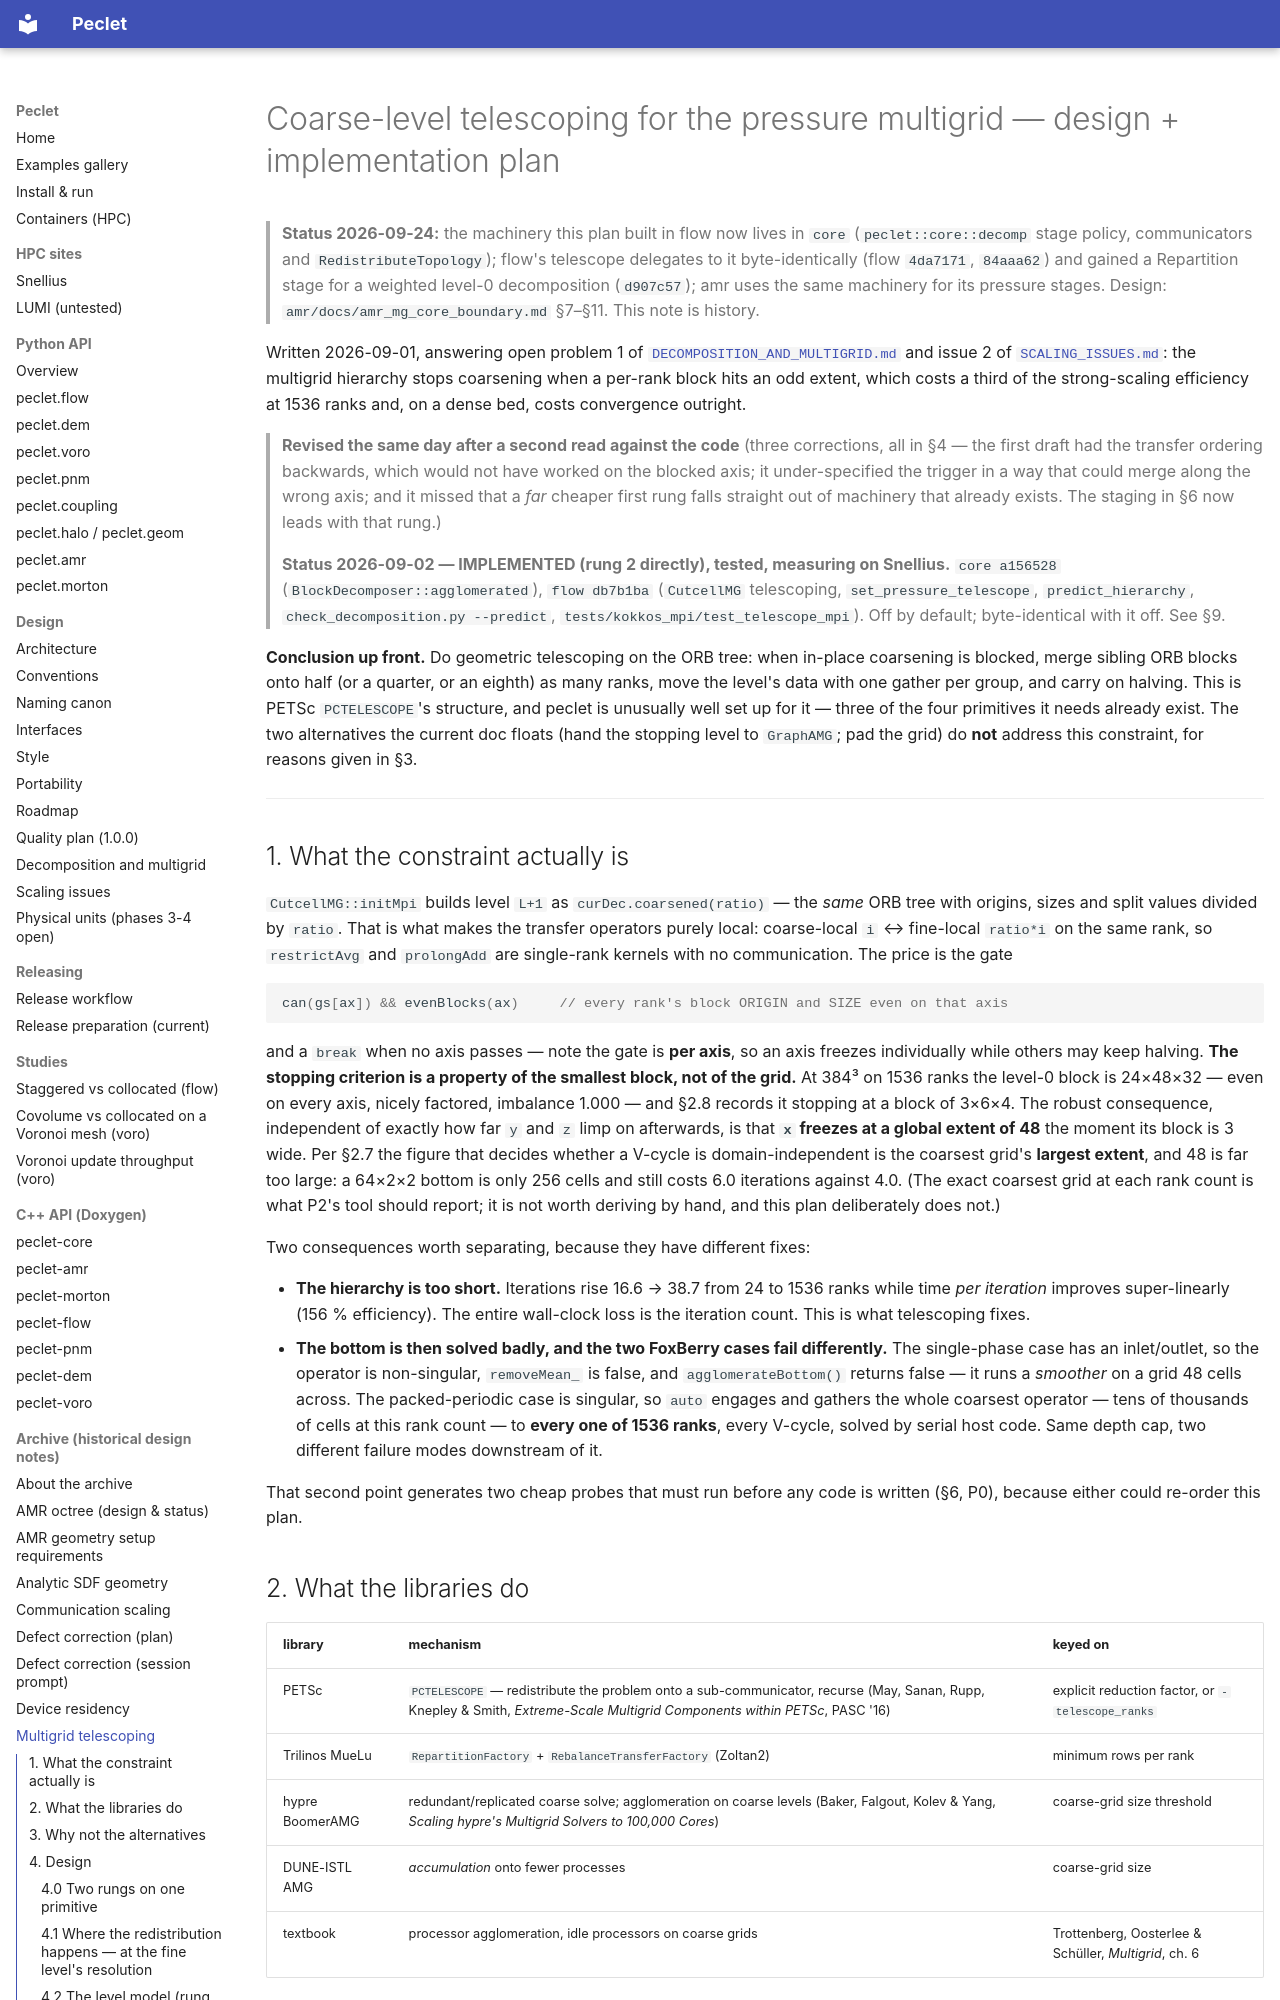

repository: computational-chemical-engineering/peclet · page: archive/MG_TELESCOPING_PLAN/index.html · generator: mkdocs

# Coarse-level telescoping for the pressure multigrid — design + implementation plan

> **Status 2026-09-24:** the machinery this plan built in flow now lives in `core`
> (`peclet::core::decomp` stage policy, communicators and `RedistributeTopology`); flow's telescope
> delegates to it byte-identically (flow `4da7171`, `84aaa62`) and gained a Repartition stage for a
> weighted level-0 decomposition (`d907c57`); amr uses the same machinery for its pressure stages.
> Design: `amr/docs/amr_mg_core_boundary.md` §7–§11. This note is history.

Written 2026-09-01, answering open problem 1 of
[`DECOMPOSITION_AND_MULTIGRID.md`](../DECOMPOSITION_AND_MULTIGRID.md) and issue 2 of
[`SCALING_ISSUES.md`](../SCALING_ISSUES.md): the multigrid hierarchy stops coarsening when a per-rank
block hits an odd extent, which costs a third of the strong-scaling efficiency at 1536 ranks and,
on a dense bed, costs convergence outright.

> **Revised the same day after a second read against the code** (three corrections, all in §4 —
> the first draft had the transfer ordering backwards, which would not have worked on the blocked
> axis; it under-specified the trigger in a way that could merge along the wrong axis; and it
> missed that a *far* cheaper first rung falls straight out of machinery that already exists. The
> staging in §6 now leads with that rung.)

> **Status 2026-09-02 — IMPLEMENTED (rung 2 directly), tested, measuring on Snellius.**
> `core a156528` (`BlockDecomposer::agglomerated`), `flow db7b1ba` (`CutcellMG` telescoping,
> `set_pressure_telescope`, `predict_hierarchy`, `check_decomposition.py --predict`,
> `tests/kokkos_mpi/test_telescope_mpi`). Off by default; byte-identical with it off. See §9.

**Conclusion up front.** Do geometric telescoping on the ORB tree: when in-place coarsening is
blocked, merge sibling ORB blocks onto half (or a quarter, or an eighth) as many ranks, move the
level's data with one gather per group, and carry on halving. This is PETSc `PCTELESCOPE`'s
structure, and peclet is unusually well set up for it — three of the four primitives it needs
already exist. The two alternatives the current doc floats (hand the stopping level to `GraphAMG`;
pad the grid) do **not** address this constraint, for reasons given in §3.

---

## 1. What the constraint actually is

`CutcellMG::initMpi` builds level `L+1` as `curDec.coarsened(ratio)` — the *same* ORB tree with
origins, sizes and split values divided by `ratio`. That is what makes the transfer operators purely
local: coarse-local `i` ↔ fine-local `ratio*i` on the same rank, so `restrictAvg` and `prolongAdd`
are single-rank kernels with no communication. The price is the gate

```cpp
can(gs[ax]) && evenBlocks(ax)     // every rank's block ORIGIN and SIZE even on that axis
```

and a `break` when no axis passes — note the gate is **per axis**, so an axis freezes individually
while others may keep halving. **The stopping criterion is a property of the smallest block, not of
the grid.** At 384³ on 1536 ranks the level-0 block is 24×48×32 — even on every axis, nicely
factored, imbalance 1.000 — and §2.8 records it stopping at a block of 3×6×4. The robust consequence,
independent of exactly how far `y` and `z` limp on afterwards, is that **`x` freezes at a global
extent of 48** the moment its block is 3 wide. Per §2.7 the figure that decides whether a V-cycle is
domain-independent is the coarsest grid's **largest extent**, and 48 is far too large: a 64×2×2
bottom is only 256 cells and still costs 6.0 iterations against 4.0. (The exact coarsest grid at each
rank count is what P2's tool should report; it is not worth deriving by hand, and this plan
deliberately does not.)

Two consequences worth separating, because they have different fixes:

- **The hierarchy is too short.** Iterations rise 16.6 → 38.7 from 24 to 1536 ranks while time *per
  iteration* improves super-linearly (156 % efficiency). The entire wall-clock loss is the iteration
  count. This is what telescoping fixes.
- **The bottom is then solved badly, and the two FoxBerry cases fail differently.** The single-phase
  case has an inlet/outlet, so the operator is non-singular, `removeMean_` is false, and
  `agglomerateBottom()` returns false — it runs a *smoother* on a grid 48 cells across. The
  packed-periodic case is singular, so `auto` engages and gathers the whole coarsest operator — tens
  of thousands of cells at this rank count — to **every one of 1536 ranks**, every V-cycle, solved by
  serial host code. Same depth cap, two different failure modes downstream of it.

That second point generates two cheap probes that must run before any code is written (§6, P0),
because either could re-order this plan.
